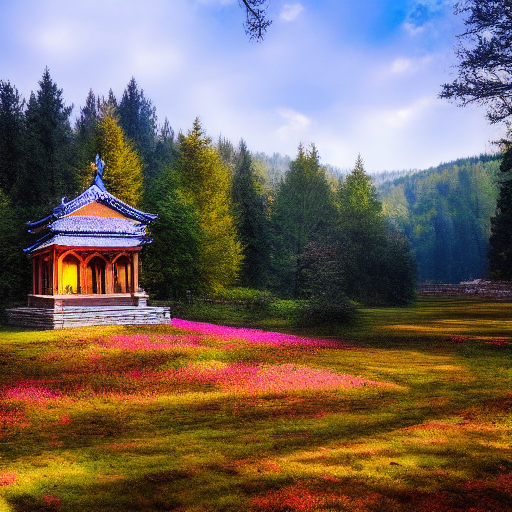
Generation parameters embedded in this image by ComfyUI (PNG 'prompt' text chunk: the API-format workflow graph, JSON):
{"3":{"inputs":{"seed":156680208700285,"steps":20,"cfg":8.0,"sampler_name":"euler","scheduler":"normal","denoise":1.0,"model":["4",0],"positive":["6",0],"negative":["7",0],"latent_image":["5",0]},"class_type":"KSampler","_meta":{"title":"KSampler"}},"4":{"inputs":{"ckpt_name":"v1-5-pruned-emaonly-fp16.safetensors"},"class_type":"CheckpointLoaderSimple","_meta":{"title":"Load Checkpoint"}},"5":{"inputs":{"width":512,"height":512,"batch_size":1},"class_type":"EmptyLatentImage","_meta":{"title":"Empty Latent Image"}},"6":{"inputs":{"text":"beautiful scenery nature glass bottle landscape, with a stone temple in a forest.","clip":["4",1]},"class_type":"CLIPTextEncode","_meta":{"title":"CLIP Text Encode (Prompt)"}},"7":{"inputs":{"text":"text, watermark","clip":["4",1]},"class_type":"CLIPTextEncode","_meta":{"title":"CLIP Text Encode (Prompt)"}},"8":{"inputs":{"samples":["3",0],"vae":["4",2]},"class_type":"VAEDecode","_meta":{"title":"VAE Decode"}},"9":{"inputs":{"filename_prefix":"ComfyUI","images":["8",0]},"class_type":"SaveImage","_meta":{"title":"Save Image"}}}